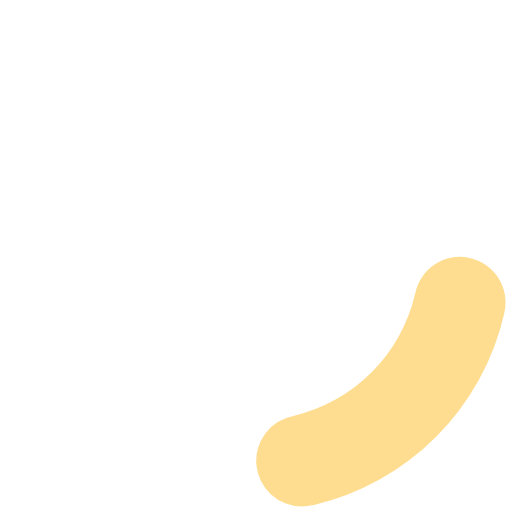
t = 0.00 s
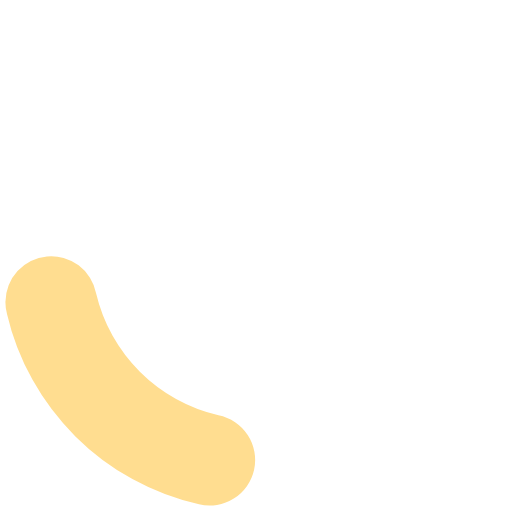
t = 0.15 s
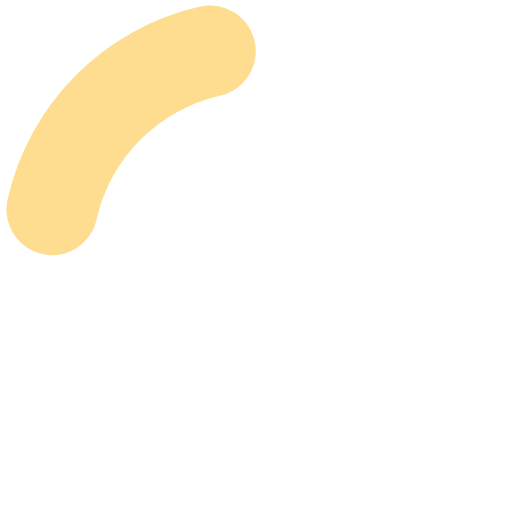
t = 0.30 s
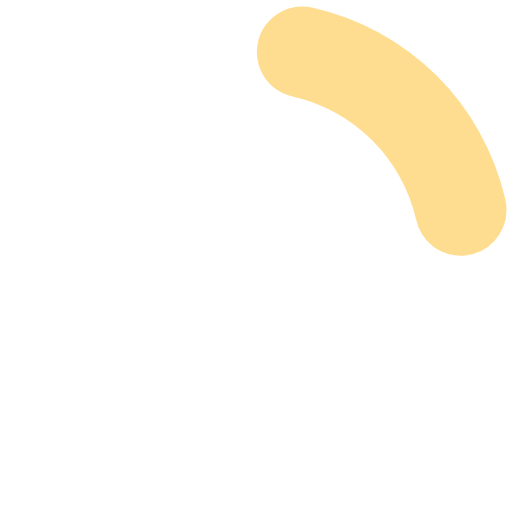
t = 0.45 s

The animated SVG that drew these frames (rendered in a browser with its animation timeline set to each time). Animation: 1 SMIL element (animateTransform=1); one cycle of 0.60 s, repeats indefinitely.

<?xml version="1.0" encoding="UTF-8" standalone="no"?><svg xmlns:svg="http://www.w3.org/2000/svg" xmlns="http://www.w3.org/2000/svg" xmlns:xlink="http://www.w3.org/1999/xlink" version="1.0" width="38px" height="38px" viewBox="0 0 128 128" xml:space="preserve"><g><path d="M75.4 126.63a11.43 11.43 0 0 1-2.1-22.65 40.9 40.9 0 0 0 30.5-30.6 11.4 11.4 0 1 1 22.27 4.87h.02a63.77 63.77 0 0 1-47.8 48.05v-.02a11.38 11.38 0 0 1-2.93.37z" fill="#ffdd90"/><animateTransform attributeName="transform" type="rotate" from="0 64 64" to="360 64 64" dur="600ms" repeatCount="indefinite"></animateTransform></g></svg>
